Labelled photos from "rgbd", an image-classification folder in luoyanai/TOVEP-RGBD-Harvest. The possible labels are: mango, orange, pepper, strawberry.

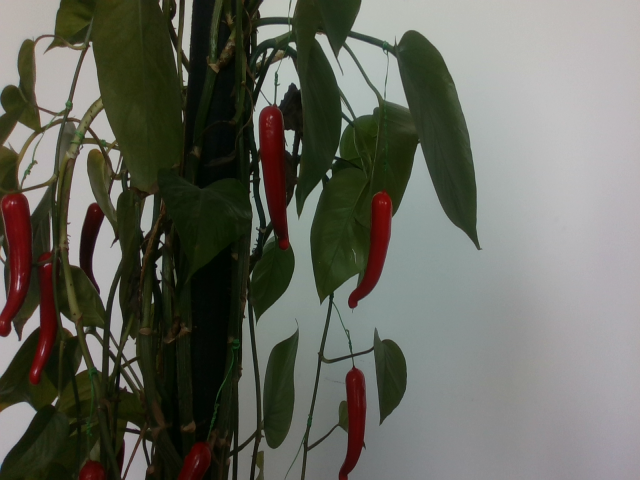
Label: pepper

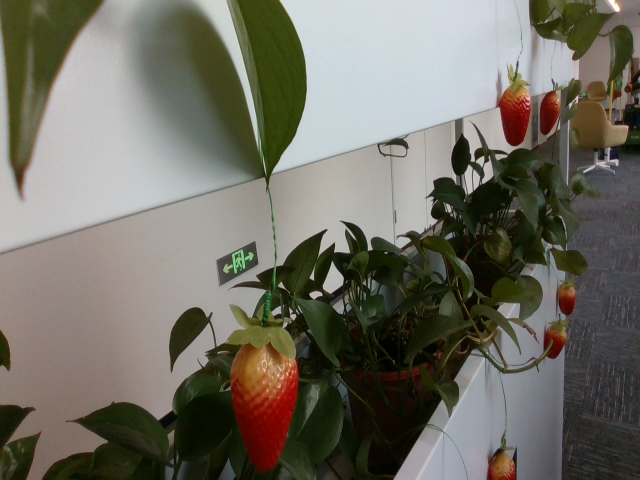
Label: strawberry

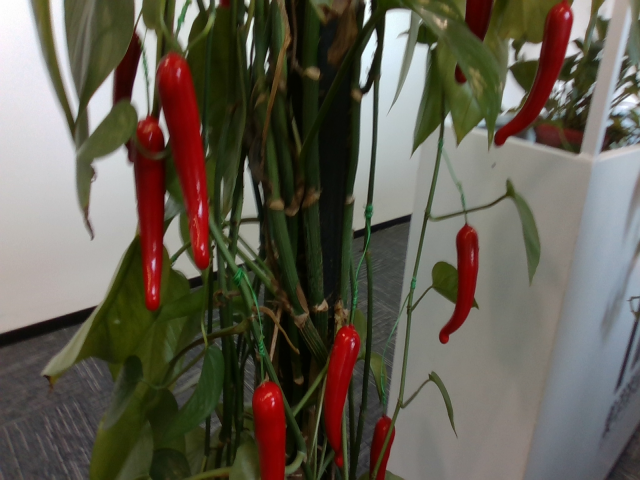
Label: pepper

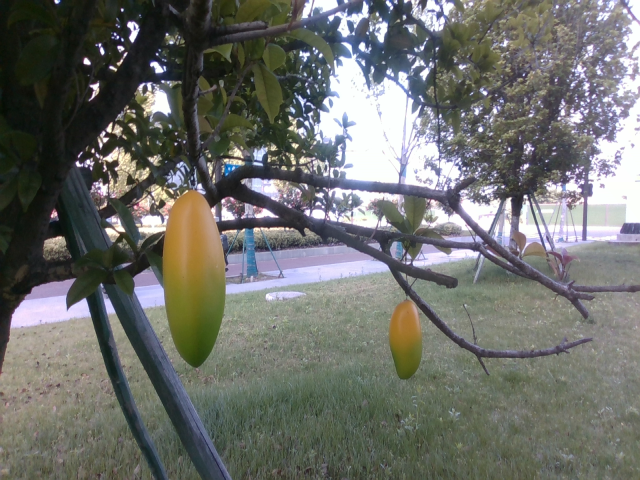
Label: mango

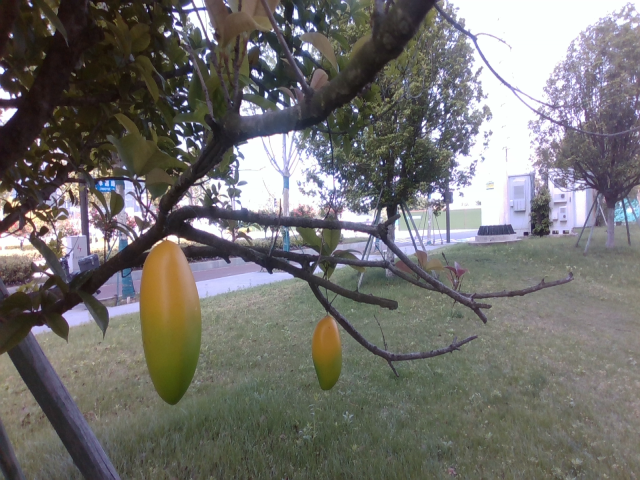
Label: mango

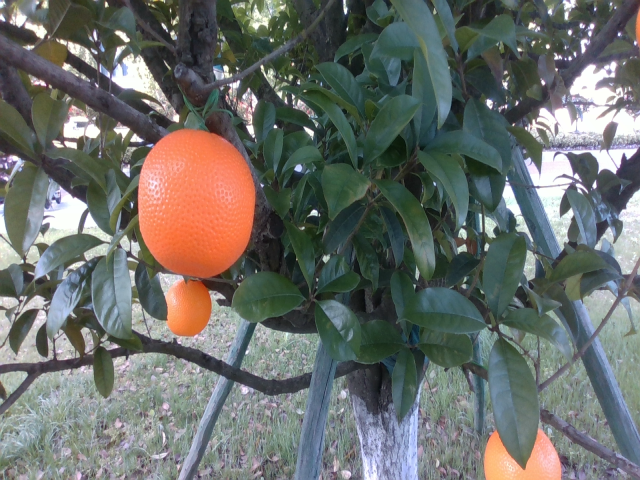
Label: orange
